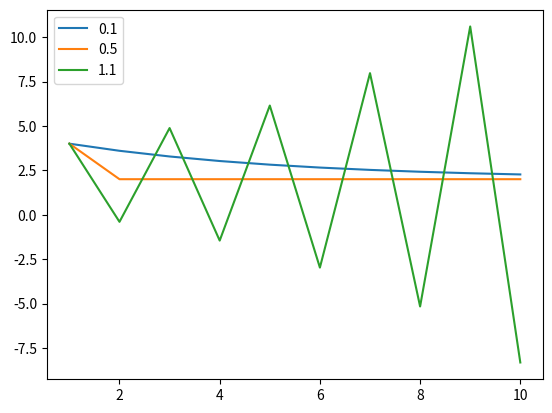

Generate this figure with matplotlib:
# Homework 2 of Molecular Modeling
# Task 2:

"""
2.	[4 pts] Two particles in one dimension (only x-axis) interact with the following potential (neglect any units):
with Δx12 = distance between particles 1 and 2.
The initial positions for the two particles are x1=0 and x2=4.
Energy minimization using the steepest descent algorithm is performed with fixed step size of F (F = force on particle).
Please compute the positions and relative distance between the two particles for 10 steps of minimization, for each of the following fixed step sizes:

The single bond interactions is defined as:

V = 1/2 *( d - 2)**2

distance d = x2-x1

a.	0.1·F
b.	0.5·F
c.	1.1·F
"""

import numpy as np
import matplotlib.pyplot as plt

# Set up

steps = 10
s = np.arange(1,steps+1)



# Calculate the Gradient (Derivative to x1 and x2)
# d/dx1 = x1-x2+2
# d/dx2 = x2-x1-2

# Steppest gradient
# x(k+1) = x(k) - per_step * gradient(x(k))

per_step = [0.1,0.5,1.1]

for step in per_step:
    x1 = np.zeros(steps)
    x2 = np.zeros(steps)
    x2[0] = 4

    for i in range(1, steps):
        x1[i] = x1[i-1] - step * (x1[i-1] - x2[i-1] + 2)
        x2[i] = x2[i-1] - step * (x2[i-1] - x1[i-1] - 2)

    plt.plot(s, x2-x1, label=str(step))
    plt.legend()
    plt.show()